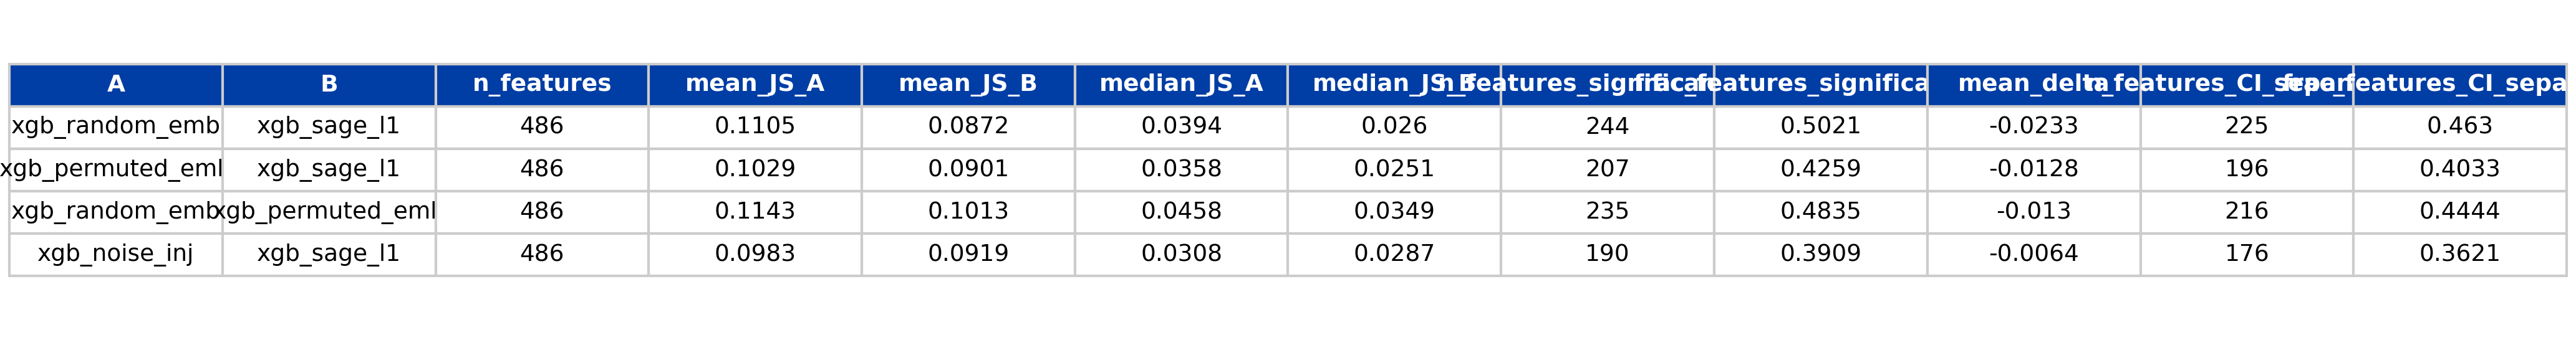

Source code (Python):
"""
Quantlet T2b_cross_config

T2b cross-pair test: control vs real-embedding hybrid -- residual stability channel beyond column augmentation.

Datafile(s): T2b_cross_config.csv
Output:      T2b_cross_config.csv, T2b_cross_config.pdf, T2b_cross_config.png

Run from inside this folder:
    python T2b_cross_config.py
or open T2b_cross_config.ipynb in Jupyter.
"""
from pathlib import Path

PALETTE = {
    "main_blue": "#003DA5",
    "ida_red":   "#C8102E",
    "forest":    "#228B22",
    "crimson":   "#DC143C",
    "grey":      "#777777",
    "light":     "#CCCCCC",
}

def set_rcparams():
    import matplotlib as mpl
    mpl.rcParams.update({
        "font.family": "DejaVu Sans",
        "font.size": 11, "axes.labelsize": 11, "axes.titlesize": 12,
        "axes.spines.top": False, "axes.spines.right": False,
        "axes.grid": True, "grid.alpha": 0.25,
        "grid.linestyle": "--", "grid.linewidth": 0.5,
        "legend.frameon": False, "legend.fontsize": 10,
        "xtick.labelsize": 10, "ytick.labelsize": 10,
        "figure.dpi": 100, "savefig.dpi": 300,
        "savefig.bbox": "tight", "savefig.pad_inches": 0.05,
        "pdf.fonttype": 42, "ps.fonttype": 42,
    })

def save_fig(fig, name, out_dir):
    out_dir = Path(out_dir); out_dir.mkdir(parents=True, exist_ok=True)
    pdf = out_dir / f"{name}.pdf"; png = out_dir / f"{name}.png"
    fig.savefig(pdf, transparent=True); fig.savefig(png, transparent=True)
    return pdf, png

def legend_below(ax, y_offset=-0.18, ncol=None, fontsize=9):
    h, l = ax.get_legend_handles_labels()
    if not h: return
    if ncol is None: ncol = min(len(h), 4)
    ax.legend(h, l, loc="upper center", bbox_to_anchor=(0.5, y_offset),
              ncol=ncol, frameon=False, fontsize=fontsize)



import shutil
from pathlib import Path
import matplotlib.pyplot as plt
import pandas as pd

INPUT      = "T2b_cross_config.csv"
OUTPUT_CSV = "T2b_cross_config.csv"
OUTPUT_PDF = "T2b_cross_config.pdf"
OUTPUT_PNG = "T2b_cross_config.png"

# 1. Echo the CSV content (handles T6's multi-section format too).
text = Path(INPUT).read_text(encoding="utf-8")
print(text)

# 2. Re-emit the canonical CSV (no-op when input==output).
if Path(INPUT).resolve() != Path(OUTPUT_CSV).resolve():
    shutil.copyfile(INPUT, OUTPUT_CSV)

# 3. Render the table as a matplotlib figure -> PDF + PNG.
#    Robust to multi-section CSVs: pandas.read_csv with comment="#" and
#    skip_blank_lines drops section headers; if the file still has mixed
#    schemas we fall back to a monospace text rendering.
set_rcparams()
try:
    df = pd.read_csv(INPUT, comment="#", skip_blank_lines=True)
    fig, ax = plt.subplots(figsize=(min(1.2 + 1.6 * len(df.columns), 14),
                                     0.45 + 0.32 * (len(df) + 1)))
    ax.axis("off")
    tbl = ax.table(cellText=df.round(4).astype(str).values,
                   colLabels=df.columns.tolist(),
                   cellLoc="center", colLoc="center", loc="center")
    tbl.auto_set_font_size(False); tbl.set_fontsize(9)
    tbl.scale(1.0, 1.25)
    for k, c in tbl.get_celld().items():
        c.set_edgecolor(PALETTE["light"])
        if k[0] == 0:
            c.set_facecolor(PALETTE["main_blue"]); c.set_text_props(color="white", weight="bold")
    fig.tight_layout()
    fig.savefig(OUTPUT_PDF, transparent=True)
    fig.savefig(OUTPUT_PNG, transparent=True, dpi=300)
    plt.close(fig)
except Exception as exc:
    # Fallback: render the raw text as a monospace figure (covers T6).
    lines = text.splitlines()
    fig, ax = plt.subplots(figsize=(11, 0.25 * (len(lines) + 2)))
    ax.axis("off")
    ax.text(0.0, 1.0, text, family="monospace", fontsize=8,
            va="top", ha="left", transform=ax.transAxes)
    fig.tight_layout()
    fig.savefig(OUTPUT_PDF, transparent=True)
    fig.savefig(OUTPUT_PNG, transparent=True, dpi=300)
    plt.close(fig)
    print(f"[fallback render: {exc.__class__.__name__}: {exc}]")

print(f"wrote: {OUTPUT_CSV}, {OUTPUT_PDF}, {OUTPUT_PNG}")
